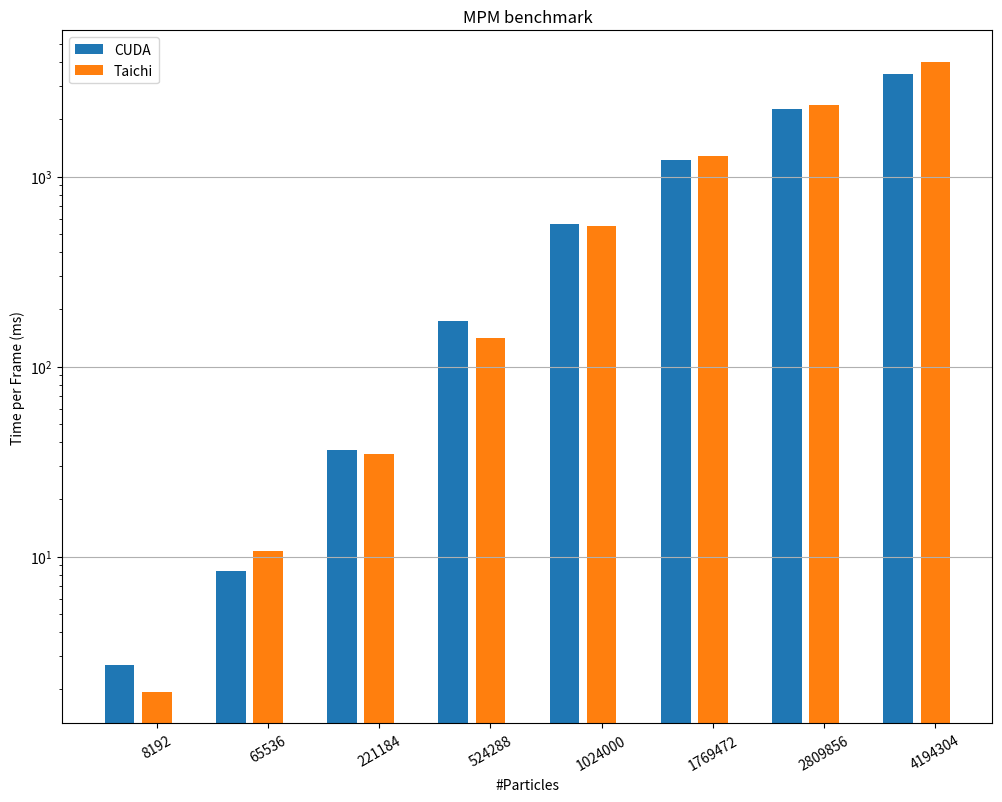

Here is the Python script that generated this plot:
import matplotlib.pyplot as plt
import sys
import os

cuda_sample_results = {'cuda_2d': [{'n_particles': 512, 'time_ms': 1.024374}, {'n_particles': 2048, 'time_ms': 1.033906}, {'n_particles': 4608, 'time_ms': 1.13101}, {'n_particles': 8192, 'time_ms': 1.24747}, {'n_particles': 12800, 'time_ms': 1.484127}, {'n_particles': 18432, 'time_ms': 1.791808}, {'n_particles': 25088, 'time_ms': 2.105247}, {'n_particles': 32768, 'time_ms': 2.370462}], 'cuda_3d': [{'n_particles': 8192, 'time_ms': 2.70262}, {'n_particles': 65536, 'time_ms': 8.443884}, {'n_particles': 221184, 'time_ms': 36.317848}, {'n_particles': 524288, 'time_ms': 174.325989}, {'n_particles': 1024000, 'time_ms': 565.163757}, {'n_particles': 1769472, 'time_ms': 1228.022095}, {'n_particles': 2809856, 'time_ms': 2252.36377}, {'n_particles': 4194304, 'time_ms': 3472.967773}]}

#cuda_sample_results = {'cuda_2d': [{'n_particles': 128, 'time_ms': 0.989771}, {'n_particles': 1152, 'time_ms': 1.019925}, {'n_particles': 3200, 'time_ms': 1.043498}, {'n_particles': 6272, 'time_ms': 1.144777}, {'n_particles': 10368, 'time_ms': 1.325348}, {'n_particles': 15488, 'time_ms': 1.604376}, {'n_particles': 21632, 'time_ms': 1.780423}, {'n_particles': 28800, 'time_ms': 2.219935}, {'n_particles': 36992, 'time_ms': 2.624425}], 'cuda_3d': [{'n_particles': 1024, 'time_ms': 2.175864}, {'n_particles': 27648, 'time_ms': 4.838743}, {'n_particles': 128000, 'time_ms': 17.925041}, {'n_particles': 351232, 'time_ms': 82.931763}, {'n_particles': 746496, 'time_ms': 332.263519}, {'n_particles': 1362944, 'time_ms': 900.967163}, {'n_particles': 2249728, 'time_ms': 2020.989258}, {'n_particles': 3456000, 'time_ms': 2922.075928}, {'n_particles': 5030912, 'time_ms': 4490.73584}]}

taichi_sample_results = {'taichi_2d': [{'n_particles': 512, 'time_ms': 0.4708201557548364}, {'n_particles': 2048, 'time_ms': 0.4732567070391269}, {'n_particles': 4608, 'time_ms': 0.5115689839101378}, {'n_particles': 8192, 'time_ms': 0.5668949448249805}, {'n_particles': 12800, 'time_ms': 0.6931407124000089}, {'n_particles': 18432, 'time_ms': 0.8494079414163025}, {'n_particles': 25088, 'time_ms': 1.0304002558427783}, {'n_particles': 32768, 'time_ms': 1.2111213139576193}], 'taichi_3d': [{'n_particles': 8192, 'time_ms': 1.9398335703044722}, {'n_particles': 65536, 'time_ms': 10.701219556153774}, {'n_particles': 221184, 'time_ms': 34.867725920889825}, {'n_particles': 524288, 'time_ms': 140.94088707861374}, {'n_particles': 1024000, 'time_ms': 549.7929778569244}, {'n_particles': 1769472, 'time_ms': 1286.6532287104633}, {'n_particles': 2809856, 'time_ms': 2374.8291689565235}, {'n_particles': 4194304, 'time_ms': 4005.1647448022436}]}

#taichi_sample_results = {'taichi_2d': [{'n_particles': 128, 'time_ms': 0.48161188865947224}, {'n_particles': 1152, 'time_ms': 0.4853399545936554}, {'n_particles': 3200, 'time_ms': 0.49222280321714607}, {'n_particles': 6272, 'time_ms': 0.5224119828994844}, {'n_particles': 10368, 'time_ms': 0.6324768173726625}, {'n_particles': 15488, 'time_ms': 0.758077704574589}, {'n_particles': 21632, 'time_ms': 0.9206238256922461}, {'n_particles': 28800, 'time_ms': 1.1050803203147552}, {'n_particles': 36992, 'time_ms': 1.347265234386441}], 'taichi_3d': [{'n_particles': 1024, 'time_ms': 0.870358452147002}, {'n_particles': 27648, 'time_ms': 5.206501572274647}, {'n_particles': 128000, 'time_ms': 21.61489226222102}, {'n_particles': 351232, 'time_ms': 65.09008040575281}, {'n_particles': 746496, 'time_ms': 337.4440998095736}, {'n_particles': 1362944, 'time_ms': 863.3175398461788}, {'n_particles': 2249728, 'time_ms': 1877.4295391049804}, {'n_particles': 3456000, 'time_ms': 3140.0475489834034}, {'n_particles': 5030912, 'time_ms': 5052.8972775903185}]}

def extract_perf(results):
    perf = []
    for record in results:
        perf.append(record["time_ms"])
    return perf

def extract_particles(results):
    particles = []
    for record in results:
        particles.append(record["n_particles"])
    return particles 

def plot_bar(cuda_results, taichi_results):
    fig, ax = plt.subplots(figsize=(12,9))
    plot_series = "3d"

    x_cuda = extract_particles(cuda_results["cuda_" + plot_series])
    y_cuda = extract_perf(cuda_results["cuda_" + plot_series])
    bar_pos = [i*3 for i in range(len(x_cuda))]
    ax.bar(bar_pos, y_cuda)

    x_taichi = extract_particles(taichi_results["taichi_" + plot_series])
    y_taichi = extract_perf(taichi_results["taichi_" + plot_series])
    bar_pos = [i*3+1 for i in range(len(x_taichi))]
    ax.bar(bar_pos, y_taichi)

    labels = ["{}".format(i) for i in x_cuda]
    ax.set_xticks(bar_pos, labels, rotation = 30)
    
    if plot_series == "3d":
        plt.yscale("log")  
    plt.grid('minor', axis='y')
    plt.xlabel("#Particles")
    plt.ylabel("Time per Frame (ms)")
    plt.legend(["CUDA", "Taichi"], loc='upper left')
    plt.title("MPM benchmark")
    plt.savefig("fig/bench_" + plot_series + ".png", dpi=150)

if __name__ == '__main__':
    try:
        os.makedirs('fig')
    except FileExistsError:
        pass
    cuda_results = cuda_sample_results
    taichi_results = taichi_sample_results
    plot_bar(cuda_results, taichi_results)
